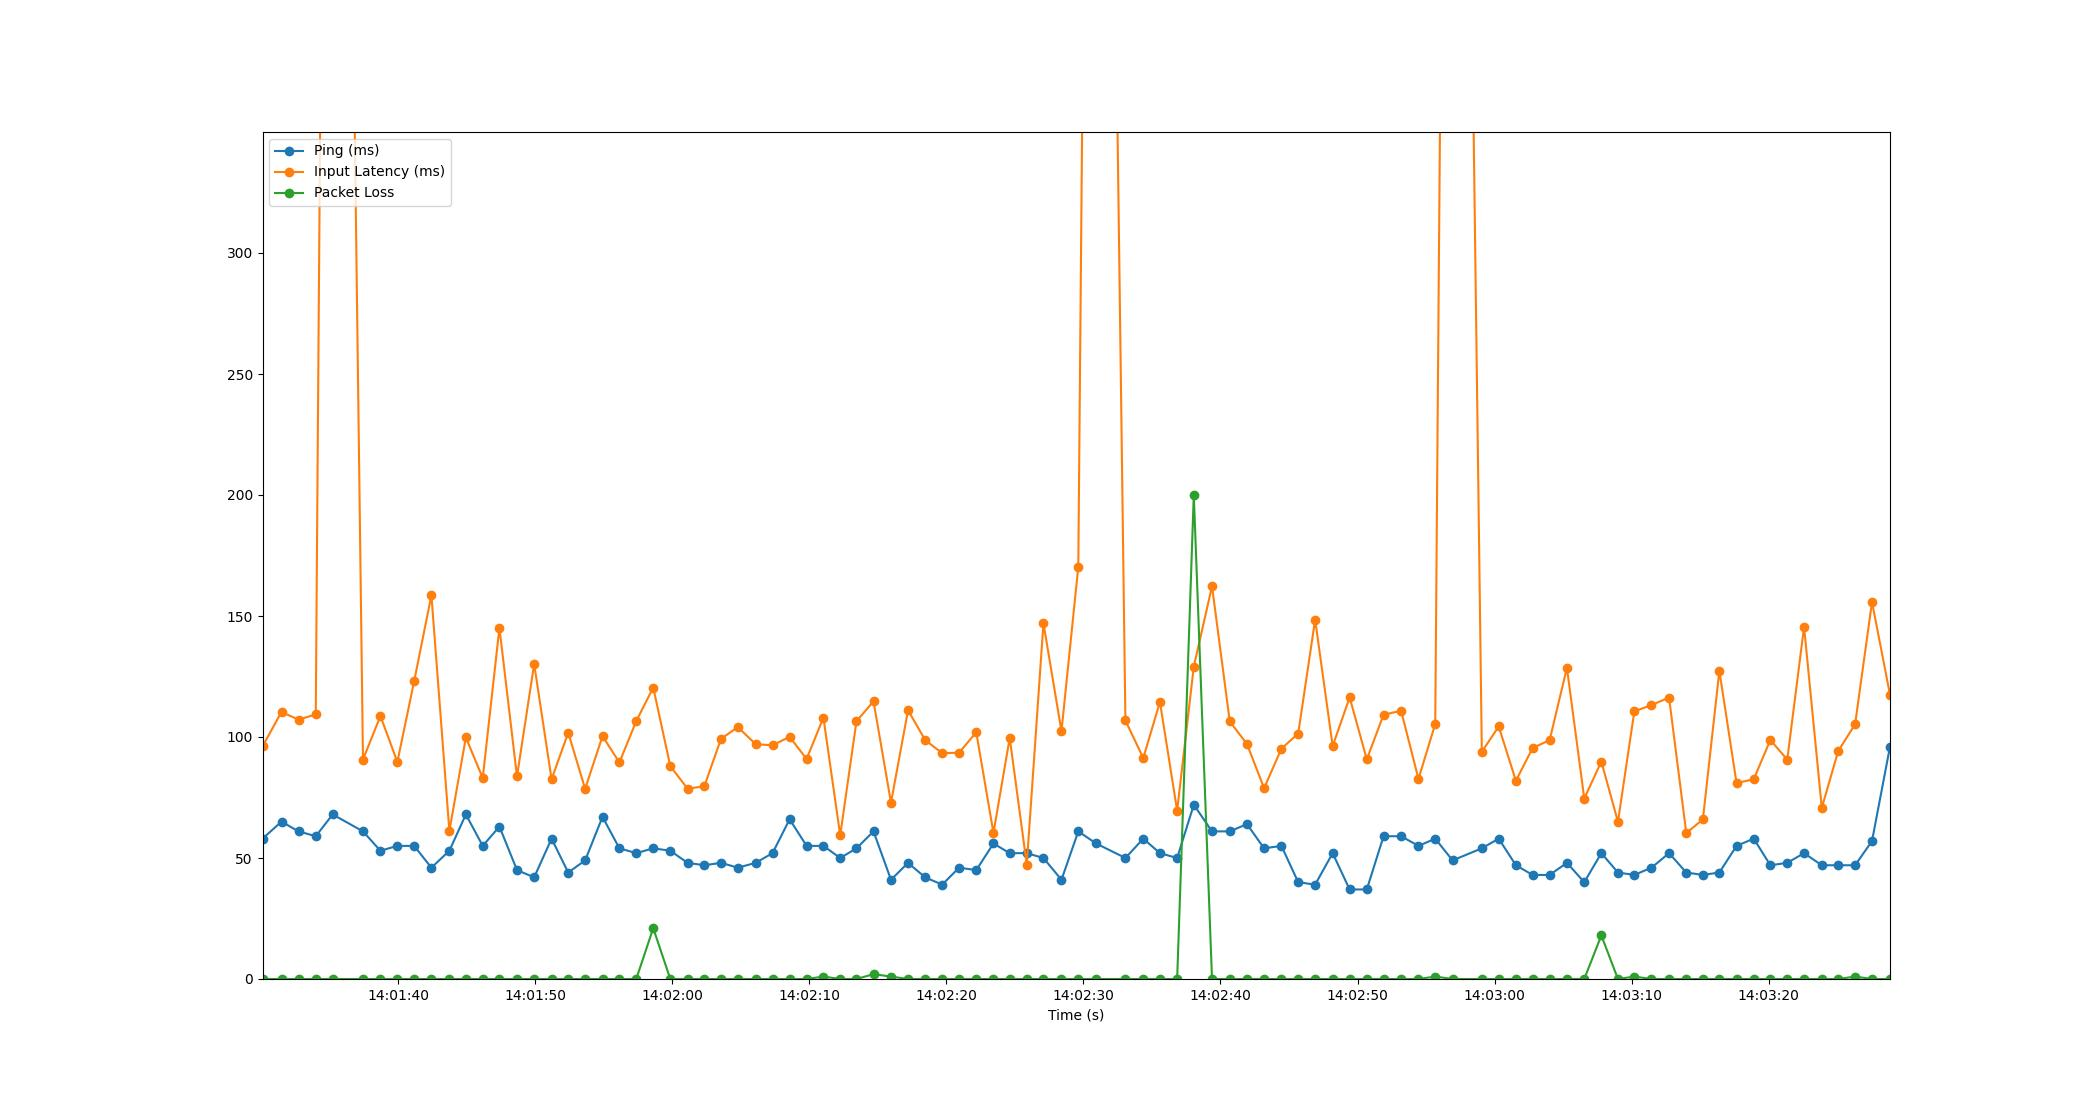

The table this chart was drawn from, first rows:
Time, Timestamp, Ping, Packet Loss, Input Latency
3.337860107421875e-06, 2023-07-19 14:01:30.110009, 58, 0, 96.09
1.387, 2023-07-19 14:01:31.496797, 65, 0, 110.4
2.634, 2023-07-19 14:01:32.744066, 61, 0, 107.1
3.885, 2023-07-19 14:01:33.995382, 59, 0, 109.4
5.122, 2023-07-19 14:01:35.231821, 68, 0, 1048
7.331, 2023-07-19 14:01:37.441043, 61, 0, 90.7
8.603, 2023-07-19 14:01:38.713128, 53, 0, 108.7
9.839, 2023-07-19 14:01:39.949209, 55, 0, 89.7
11.06, 2023-07-19 14:01:41.173187, 55, 0, 123
12.32, 2023-07-19 14:01:42.433182, 46, 0, 158.6
13.63, 2023-07-19 14:01:43.744079, 53, 0, 61.18
14.84, 2023-07-19 14:01:44.947663, 68, 0, 99.8
16.07, 2023-07-19 14:01:46.178221, 55, 0, 83.03
17.29, 2023-07-19 14:01:47.395165, 63, 0, 145.1
18.57, 2023-07-19 14:01:48.676929, 45, 0, 83.7
19.82, 2023-07-19 14:01:49.929784, 42, 0, 130.2
21.09, 2023-07-19 14:01:51.200097, 58, 0, 82.54
22.3, 2023-07-19 14:01:52.414132, 44, 0, 101.8
23.54, 2023-07-19 14:01:53.648394, 49, 0, 78.6
24.81, 2023-07-19 14:01:54.917108, 67, 0, 100.4
26.04, 2023-07-19 14:01:56.146898, 54, 0, 89.47
27.27, 2023-07-19 14:01:57.377190, 52, 0, 106.6
28.51, 2023-07-19 14:01:58.617174, 54, 21, 120.4
29.75, 2023-07-19 14:01:59.861138, 53, 0, 87.98
31.01, 2023-07-19 14:02:01.120795, 48, 0, 78.66
32.23, 2023-07-19 14:02:02.343927, 47, 0, 79.63
33.45, 2023-07-19 14:02:03.563383, 48, 0, 99.25
34.68, 2023-07-19 14:02:04.790677, 46, 0, 104.1
35.98, 2023-07-19 14:02:06.093155, 48, 0, 97.01
37.21, 2023-07-19 14:02:07.321668, 52, 0, 96.6
38.46, 2023-07-19 14:02:08.566671, 66, 0, 100.1
39.7, 2023-07-19 14:02:09.807581, 55, 0, 90.91
40.92, 2023-07-19 14:02:11.033616, 55, 1, 108
42.15, 2023-07-19 14:02:12.258591, 50, 0, 59.34
43.33, 2023-07-19 14:02:13.444938, 54, 0, 106.5
44.58, 2023-07-19 14:02:14.688561, 61, 2, 114.7
45.85, 2023-07-19 14:02:15.963684, 41, 1, 72.89
47.1, 2023-07-19 14:02:17.207688, 48, 0, 111.1
48.35, 2023-07-19 14:02:18.455014, 42, 0, 98.73
49.59, 2023-07-19 14:02:19.698613, 39, 0, 93.31
50.82, 2023-07-19 14:02:20.929031, 46, 0, 93.51
52.08, 2023-07-19 14:02:22.185187, 45, 0, 102
53.33, 2023-07-19 14:02:23.438654, 56, 0, 60.37
54.52, 2023-07-19 14:02:24.625202, 52, 0, 99.58
55.76, 2023-07-19 14:02:25.869152, 52, 0, 47.29
56.98, 2023-07-19 14:02:27.086382, 50, 0, 147
58.29, 2023-07-19 14:02:28.401596, 41, 0, 102.4
59.52, 2023-07-19 14:02:29.629130, 61, 0, 170.4
60.82, 2023-07-19 14:02:30.927927, 56, 0, 1014
62.96, 2023-07-19 14:02:33.066842, 50, 0, 106.8
64.26, 2023-07-19 14:02:34.369128, 58, 0, 91.28
65.47, 2023-07-19 14:02:35.584168, 52, 0, 114.5
66.73, 2023-07-19 14:02:36.840943, 50, 0, 69.54
67.95, 2023-07-19 14:02:38.055175, 72, 200, 129.1
69.28, 2023-07-19 14:02:39.385103, 61, 0, 162.3
70.57, 2023-07-19 14:02:40.680923, 61, 0, 106.4
71.82, 2023-07-19 14:02:41.934543, 64, 0, 97.09
73.07, 2023-07-19 14:02:43.184756, 54, 0, 78.84
74.34, 2023-07-19 14:02:44.448606, 55, 0, 95.2
75.56, 2023-07-19 14:02:45.672324, 40, 0, 101.4
... 34 more rows
